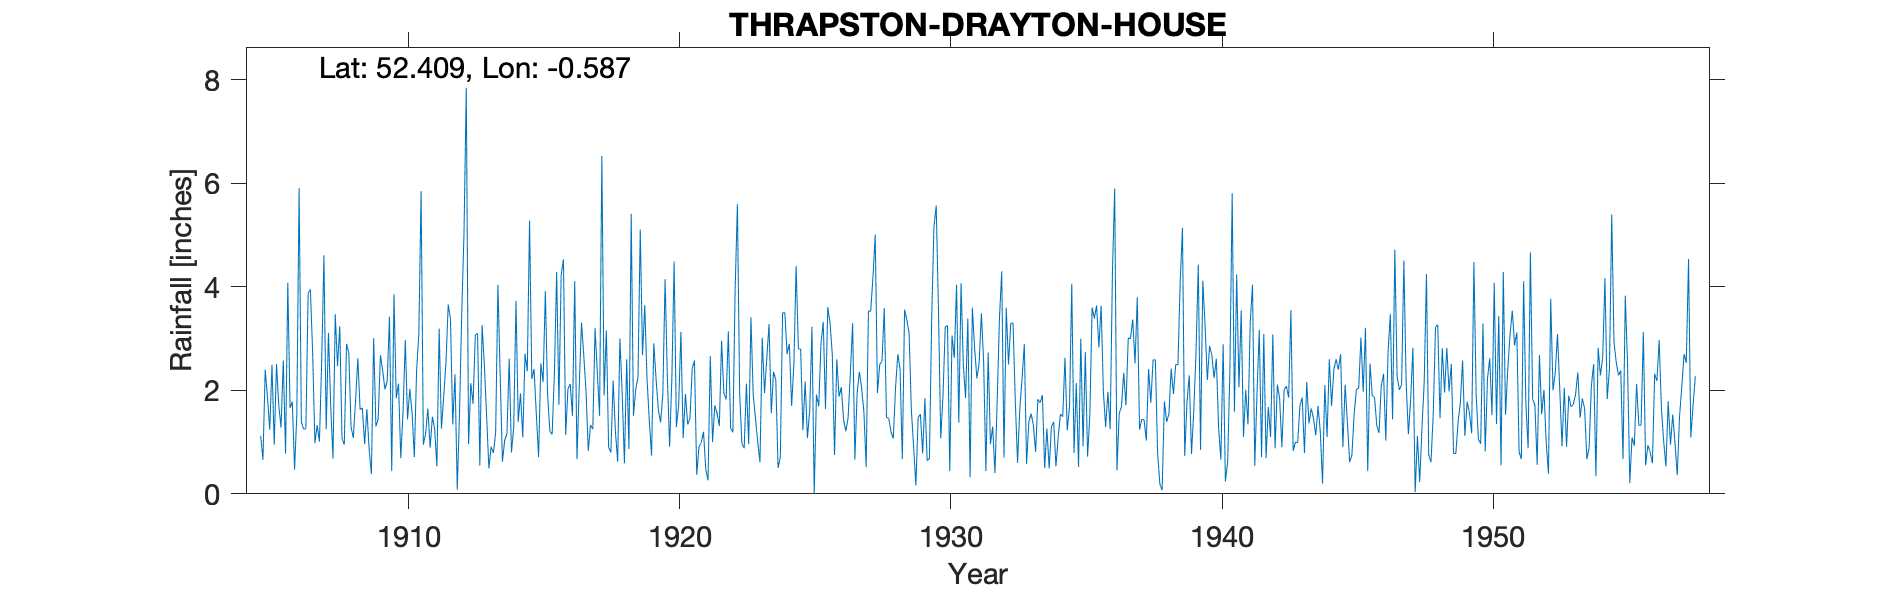

Values plotted in this chart, from the file beside it:
THRAPSTON DRAYTON HOUSE, , , , , , , , , , , , , , , , , , , , , , , 
Grid ref, SP962799, Long, -0.5872, Lat, 52.41, Elevation, 220, ft, , , , , , , , , , , , , , , 
Station no, 1128, , , , , , , , , , , , , , , , , , , , , , 
, 1900, 1901, 1902, 1903, 1904, 1905, 1906, 1907, 1908, 1909, 1910, 1911, 1912, 1913, 1914, 1915, 1916, 1917, 1918, 1919, 1920, 1921, 1922
January, , , , , , 1.12, 4.08, 0.98, 1.07, 0.86, 1.85, 0.95, 3.38, 3.1, 1.03, 2.22, 1.72, 1.98, 2.19, 5.11, 2.26, 2.58, 2.96
February, , , , , , 0.66, 1.66, 1.33, 0.95, 0.38, 2.13, 1.16, 1.34, 0.55, 1.16, 2.41, 4.23, 0.83, 1.21, 2.68, 0.91, 0.37, 1.95
March, , , , , , 2.4, 1.78, 1.01, 2.9, 3.01, 0.69, 1.65, 2.31, 3.26, 2.61, 1.54, 4.53, 1.33, 0.62, 3.65, 2.24, 0.91, 1.82
April, , , , , , 1.87, 0.47, 2.57, 2.72, 1.3, 1.58, 0.89, 0.08, 2.5, 0.8, 0.71, 1.14, 1.25, 3, 2.22, 4.49, 0.99, 3.14
May, , , , , , 1.24, 1.55, 4.61, 1.29, 1.45, 2.97, 1.49, 1.55, 1.5, 1.29, 2.52, 2.03, 3.2, 1.95, 1.42, 1.29, 1.2, 1.27
June, , , , , , 2.49, 5.91, 1.25, 1.08, 2.68, 1.44, 1.25, 3.5, 0.49, 3.73, 2.16, 2.12, 2.35, 0.59, 0.74, 1.71, 0.47, 1.19
July, , , , , , 0.95, 1.39, 3.11, 1.81, 2.38, 2.03, 0.53, 5.06, 0.91, 1.39, 3.92, 1.51, 1.51, 2.6, 2.91, 3.13, 0.26, 3.94
August, , , , , , 2.51, 1.25, 1.7, 2.62, 2.02, 1.57, 3.19, 7.85, 0.79, 1.94, 1.9, 4.11, 6.53, 0.87, 2.22, 1.08, 2.66, 5.6
September, , , , , , 1.71, 1.26, 0.68, 1.63, 2.18, 0.71, 1.26, 0.96, 1.19, 1.09, 1.21, 0.67, 1.9, 5.41, 1.63, 1.93, 1, 1.95
October, , , , , , 1.28, 3.88, 3.47, 1.66, 3.42, 2.37, 1.88, 2.14, 4.04, 2.71, 1.15, 2.08, 3.16, 1.51, 1.38, 1.34, 1.71, 0.97
November, , , , , , 2.58, 3.95, 2.47, 0.96, 0.44, 3.09, 2.53, 1.74, 2.29, 2.37, 2.32, 3.31, 0.9, 2.02, 1.93, 1.46, 1.56, 0.88
December, , , , , , 0.78, 2.72, 3.24, 1.64, 3.86, 5.85, 3.66, 3.07, 0.62, 5.28, 4.29, 2.68, 0.8, 2.26, 4.15, 2.42, 1.31, 2.13
Total, , , , , , 19.59, 29.9, 26.42, 20.33, 23.98, 26.28, 20.44, 32.98, 21.24, 25.4, 26.35, 30.13, 25.74, 24.23, 30.04, 24.26, 15.02, 27.8
